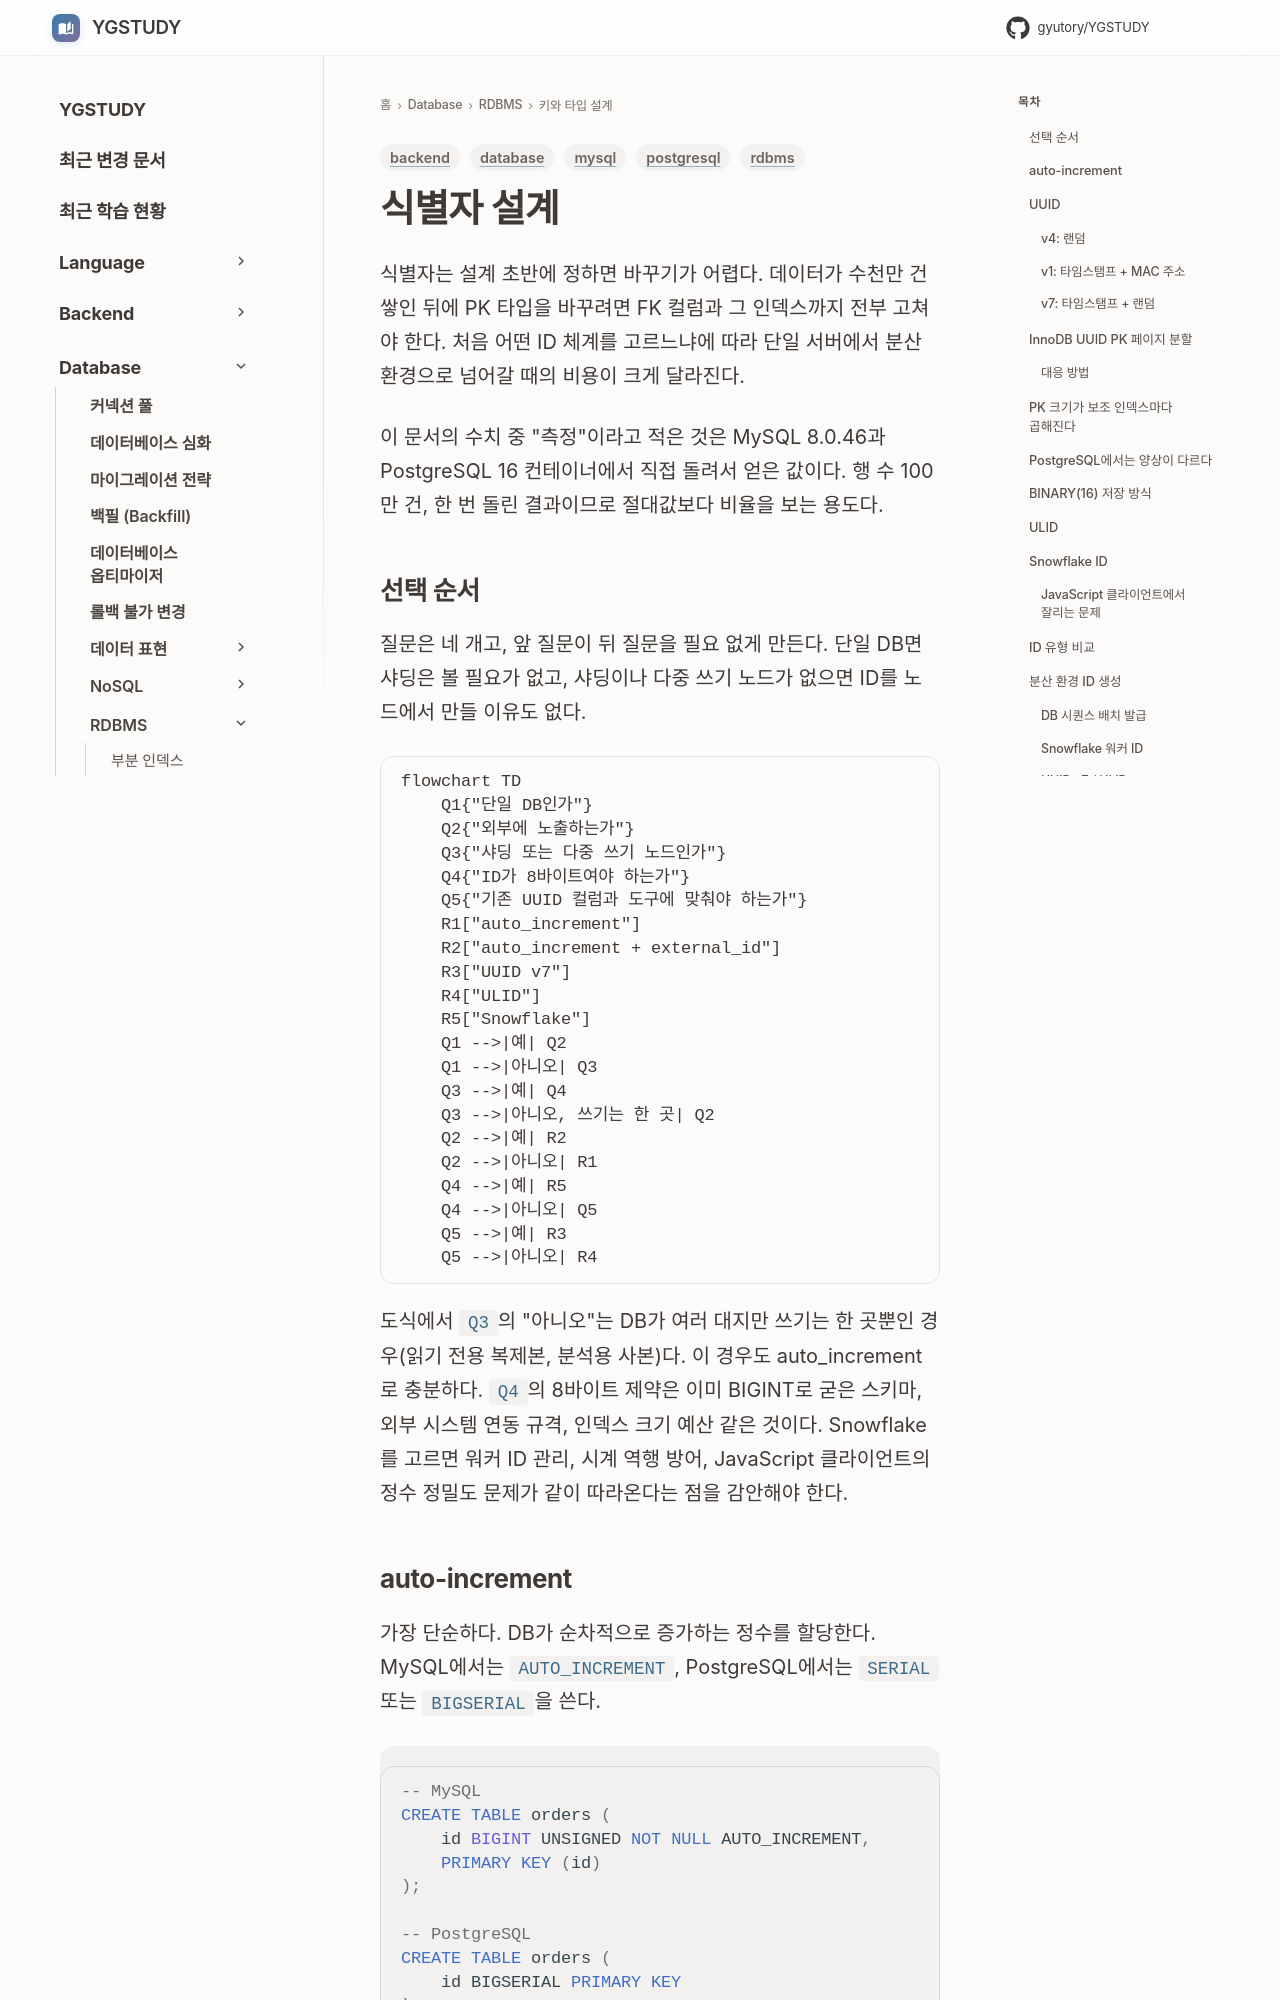

repository: GYUTORY/YGSTUDY · page: DataBase/RDBMS/Identifier_Design/index.html · generator: mkdocs

---
title: 식별자 설계
tags: [database, backend, mysql, postgresql, rdbms]
updated: 2026-11-07
---

# 식별자 설계

식별자는 설계 초반에 정하면 바꾸기가 어렵다. 데이터가 수천만 건 쌓인 뒤에 PK 타입을 바꾸려면 FK 컬럼과 그 인덱스까지 전부 고쳐야 한다. 처음 어떤 ID 체계를 고르느냐에 따라 단일 서버에서 분산 환경으로 넘어갈 때의 비용이 크게 달라진다.

이 문서의 수치 중 "측정"이라고 적은 것은 MySQL 8.0.46과 PostgreSQL 16 컨테이너에서 직접 돌려서 얻은 값이다. 행 수 100만 건, 한 번 돌린 결과이므로 절대값보다 비율을 보는 용도다.

## 선택 순서

질문은 네 개고, 앞 질문이 뒤 질문을 필요 없게 만든다. 단일 DB면 샤딩은 볼 필요가 없고, 샤딩이나 다중 쓰기 노드가 없으면 ID를 노드에서 만들 이유도 없다.

```mermaid
flowchart TD
    Q1{"단일 DB인가"}
    Q2{"외부에 노출하는가"}
    Q3{"샤딩 또는 다중 쓰기 노드인가"}
    Q4{"ID가 8바이트여야 하는가"}
    Q5{"기존 UUID 컬럼과 도구에 맞춰야 하는가"}
    R1["auto_increment"]
    R2["auto_increment + external_id"]
    R3["UUID v7"]
    R4["ULID"]
    R5["Snowflake"]
    Q1 -->|예| Q2
    Q1 -->|아니오| Q3
    Q3 -->|예| Q4
    Q3 -->|아니오, 쓰기는 한 곳| Q2
    Q2 -->|예| R2
    Q2 -->|아니오| R1
    Q4 -->|예| R5
    Q4 -->|아니오| Q5
    Q5 -->|예| R3
    Q5 -->|아니오| R4
```

도식에서 `Q3`의 "아니오"는 DB가 여러 대지만 쓰기는 한 곳뿐인 경우(읽기 전용 복제본, 분석용 사본)다. 이 경우도 auto_increment로 충분하다. `Q4`의 8바이트 제약은 이미 BIGINT로 굳은 스키마, 외부 시스템 연동 규격, 인덱스 크기 예산 같은 것이다. Snowflake를 고르면 워커 ID 관리, 시계 역행 방어, JavaScript 클라이언트의 정수 정밀도 문제가 같이 따라온다는 점을 감안해야 한다.
